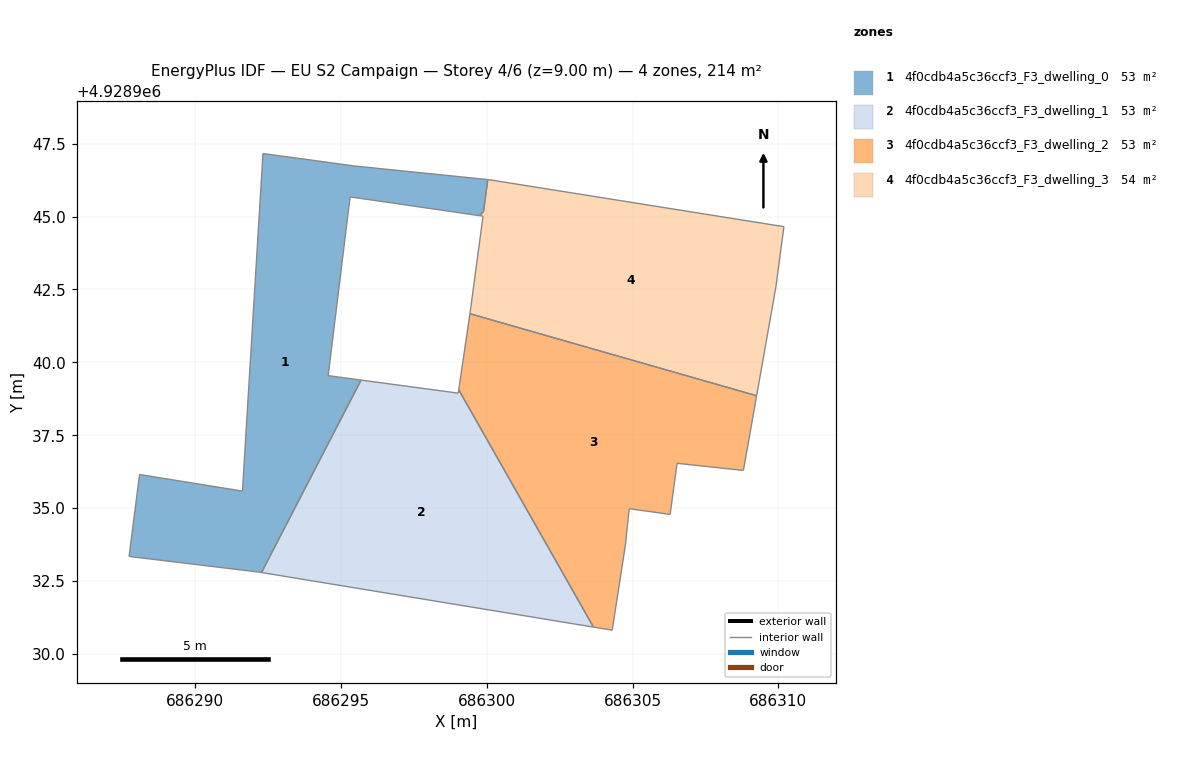
=== STOREY PLAN SPEC (per zone: floor XY polygon, exterior-wall plan segments, windows/doors) ===
zone 1: 4f0cdb4a5c36ccf3_F3_dwelling_0  (53.0 m²)
  floor: (686300.03, 4928946.27) (686299.89, 4928945.18) (686299.75, 4928945.03) (686295.31, 4928945.67) (686294.56, 4928939.54) (686295.69, 4928939.39) (686292.27, 4928932.79) (686292.20, 4928932.80) (686287.73, 4928933.34) (686288.09, 4928936.15) (686291.62, 4928935.59) (686292.32, 4928947.16) (686295.46, 4928946.74)
  interior walls: 13
zone 2: 4f0cdb4a5c36ccf3_F3_dwelling_1  (53.4 m²)
  floor: (686299.04, 4928939.06) (686303.66, 4928930.92) (686292.27, 4928932.79) (686295.69, 4928939.39) (686299.02, 4928938.95)
  interior walls: 5
zone 3: 4f0cdb4a5c36ccf3_F3_dwelling_2  (53.4 m²)
  floor: (686309.25, 4928938.86) (686308.80, 4928936.29) (686306.52, 4928936.54) (686306.28, 4928934.79) (686304.88, 4928934.98) (686304.75, 4928933.71) (686304.30, 4928930.82) (686303.66, 4928930.92) (686299.04, 4928939.06) (686299.42, 4928941.67)
  interior walls: 10
zone 4: 4f0cdb4a5c36ccf3_F3_dwelling_3  (53.9 m²)
  floor: (686310.19, 4928944.65) (686310.09, 4928943.91) (686309.92, 4928942.62) (686309.25, 4928938.86) (686299.42, 4928941.67) (686299.45, 4928941.88) (686299.87, 4928945.01) (686299.75, 4928945.03) (686299.89, 4928945.17) (686300.04, 4928946.27) (686300.08, 4928946.26)
  interior walls: 11

=== DERIVED (storey summary) ===
Building: EU S2 Campaign
Storey: 4 of 6  (floor level z = 9.00 m)
Storey gross floor area: 213.7 m²
Zones on this storey: 4
  - 4f0cdb4a5c36ccf3_F3_dwelling_0: floor 53.0 m²
  - 4f0cdb4a5c36ccf3_F3_dwelling_1: floor 53.4 m²
  - 4f0cdb4a5c36ccf3_F3_dwelling_2: floor 53.4 m²
  - 4f0cdb4a5c36ccf3_F3_dwelling_3: floor 53.9 m²
Zone adjacency (shared interzone walls):
  - 4f0cdb4a5c36ccf3_F3_dwelling_0 ↔ 4f0cdb4a5c36ccf3_F3_dwelling_1
  - 4f0cdb4a5c36ccf3_F3_dwelling_2 ↔ 4f0cdb4a5c36ccf3_F3_dwelling_3